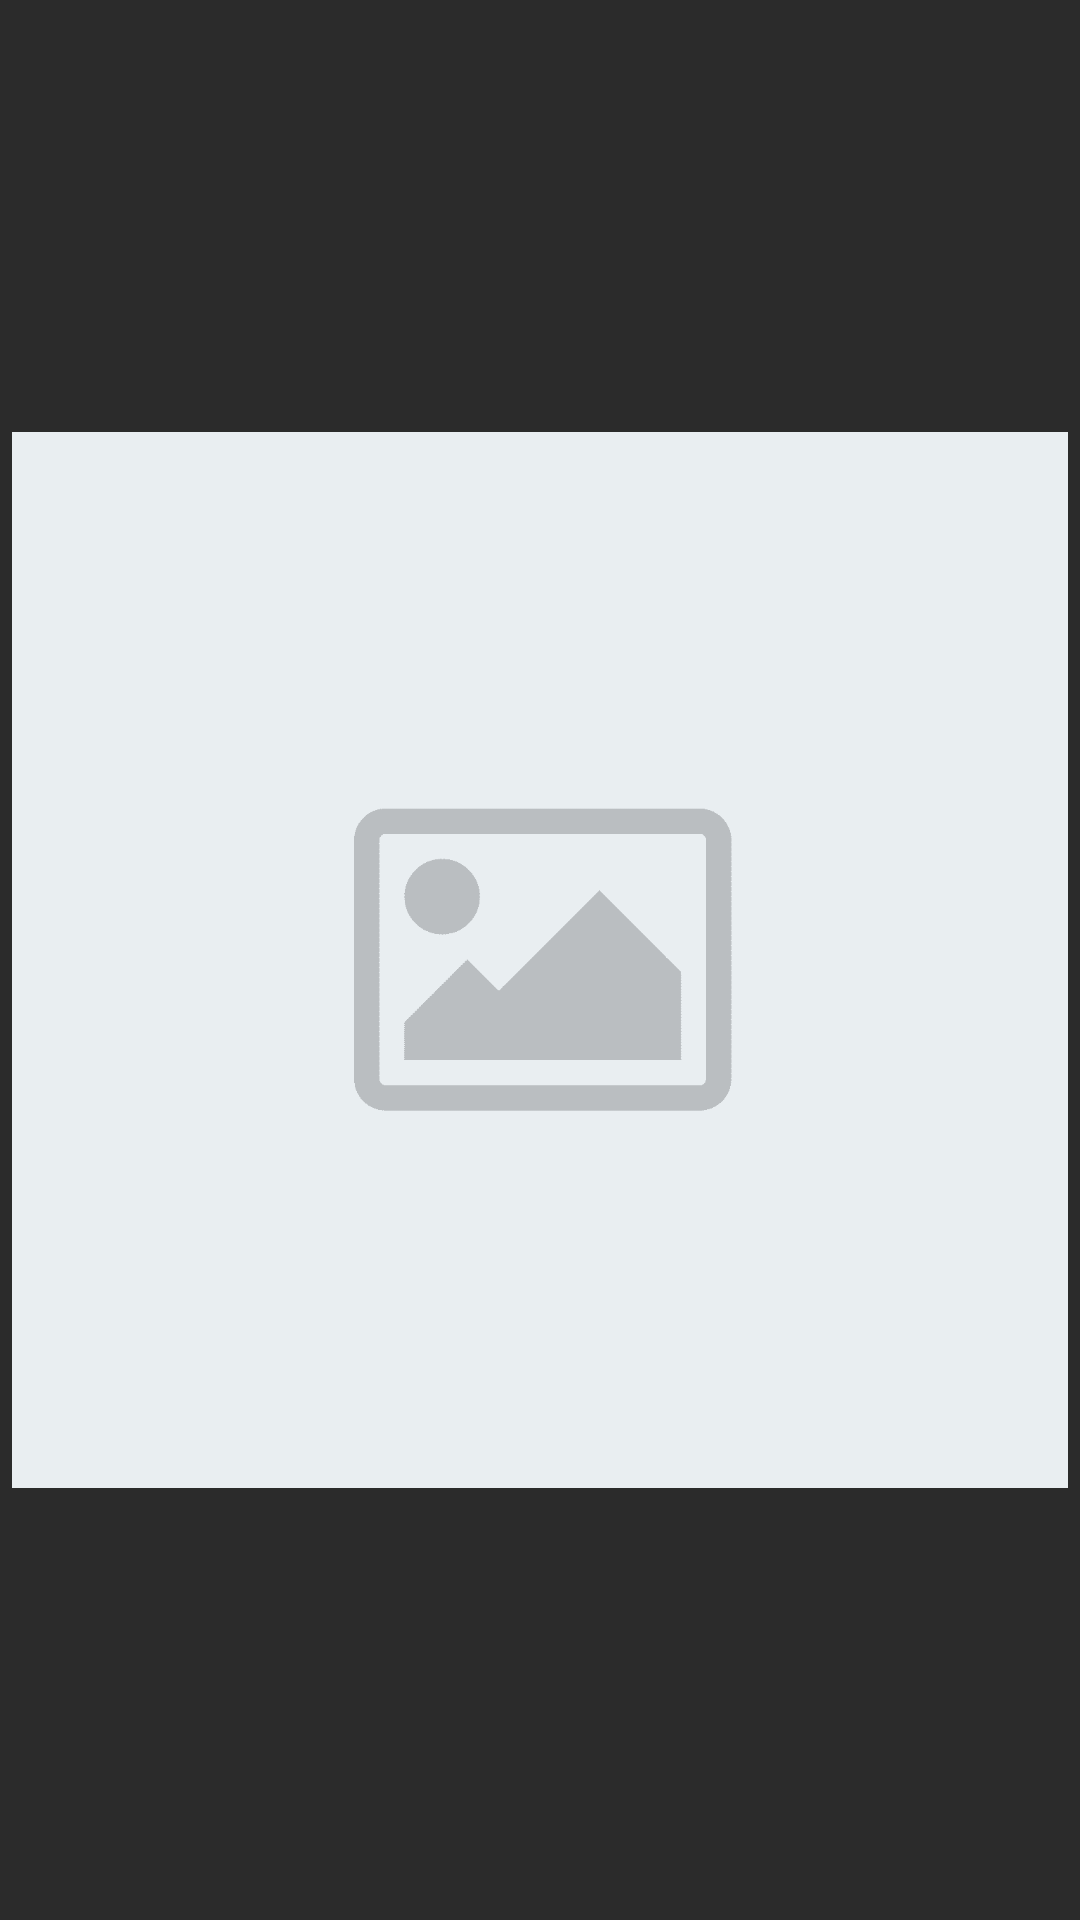

Write the Android layout XML for this screen, with the resource values it uses.
<!-- AndroidManifest.xml: application theme Theme.FingerTrip -->
<!-- res/layout/posts_user_profile_layout.xml -->
<?xml version="1.0" encoding="utf-8"?>
<androidx.constraintlayout.widget.ConstraintLayout xmlns:android="http://schemas.android.com/apk/res/android"
    xmlns:app="http://schemas.android.com/apk/res-auto"
    android:layout_width="wrap_content"
    android:layout_height="wrap_content"
    android:padding="4dp"
    android:background="@color/gray_1">

    <ImageView
        android:id="@+id/postImage"
        android:layout_width="match_parent"
        android:layout_height="wrap_content"
        android:adjustViewBounds="true"
        android:clickable="true"
        android:contentDescription="PostImage"
        android:scaleType="centerCrop"
        android:src="@drawable/default_post_image"
        app:layout_constraintBottom_toBottomOf="parent"
        app:layout_constraintEnd_toEndOf="parent"
        app:layout_constraintStart_toStartOf="parent"
        app:layout_constraintTop_toTopOf="parent" />

</androidx.constraintlayout.widget.ConstraintLayout>
<!-- resources referenced by this layout -->
<resources>
  <color name="gray_1">#2B2B2B</color>
  <!-- drawable default_post_image: png bitmap (drawable-v24, 2360 bytes) -->
  <style name="Theme.FingerTrip" parent="Theme.MaterialComponents.DayNight.NoActionBar">
          
          <item name="colorPrimary">@color/dark_orange</item>
          <item name="colorPrimaryVariant">@color/purple_700</item>
          <item name="colorOnPrimary">@color/white</item>
          
          <item name="colorSecondary">@color/teal_200</item>
          <item name="colorSecondaryVariant">@color/teal_700</item>
          <item name="colorOnSecondary">@color/black</item>
          
          <item name="android:statusBarColor" tools:targetApi="l">@color/yellow</item>
          
      </style>
  <color name="dark_orange">#FEC344</color>
  <color name="purple_700">#FF3700B3</color>
  <color name="white">#FFFFFFFF</color>
  <color name="teal_200">#FF03DAC5</color>
  <color name="teal_700">#FF018786</color>
  <color name="black">#FF000000</color>
  <color name="yellow">#FFEB3B</color>
</resources>
